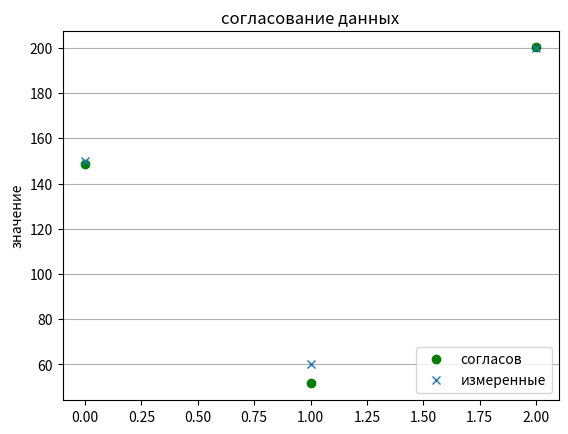

This chart was generated by the following Python code:
import numpy as np
from scipy.optimize import minimize
import matplotlib.pyplot as plt
y = np.array([150, 60, 200])  # приборы
k1=0.04
k2=0.04
k3=0.02
def value(x):
    return ((y[0] - x[0]) / k1*y[0]) ** 2 \
        + ((y[1] - x[1]) / k2*y[1]) ** 2 + ((y[2] - x[2]) / k3*y[2]) ** 2


# уравнения и ограничения
cons = {'type': 'eq',
        'fun': lambda x: np.array([x[0] + x[1] - x[2]])
        }
bnds = ([140, 160], [50, 70], [190, 210])  # границы изменения
x0 = np.array([150, 60, 200])
res = minimize(value, x0, method='SLSQP', constraints=cons,
               bounds=bnds, options={'maxiter': 1000})

np.set_printoptions(precision=3)
print('N измеренные согласованные коррекция')
for i in range(3):
    print('{} {:>7.3f} {:12.3f} {:9.3f}'.format(i + 1, y[i], res.x[i], res.x[i] - y[i]))
x=np.arange(0,3,1)
plt.plot(x,res.x,'o',c='g',label='сoгласов')
plt.plot(x,y,'x',label='измеренные')
plt.grid(axis='y')
plt.legend(loc='lower right')
plt.title('согласование данных')
plt.ylabel('значение')
plt.show()
